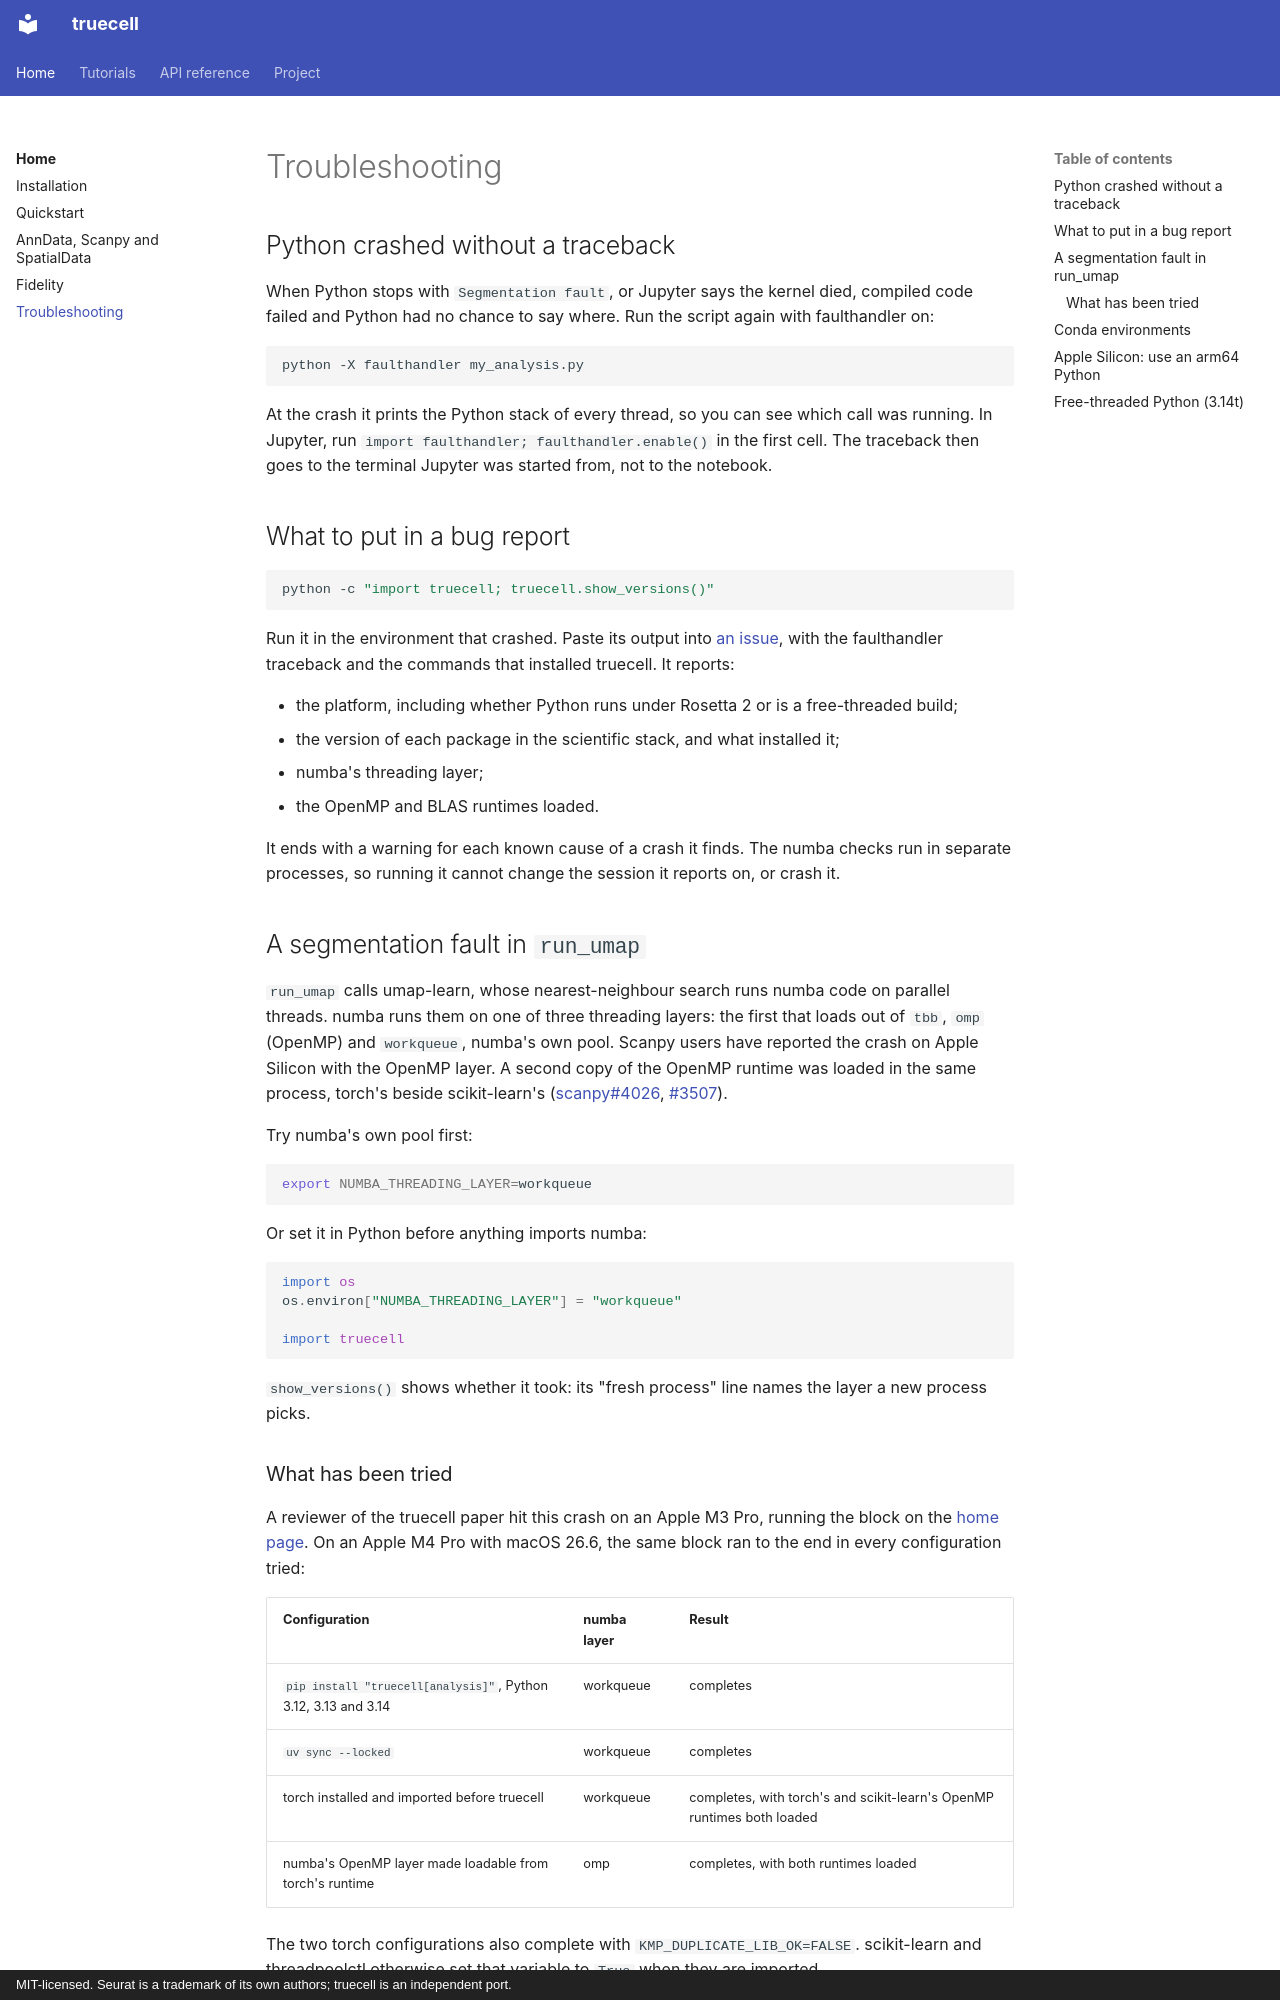

repository: GenomicAI/truecell · page: troubleshooting/index.html · generator: mkdocs · copyright: MIT-licensed. Seurat is a trademark of its own authors; truecell is an independent port.

# Troubleshooting

## Python crashed without a traceback

When Python stops with `Segmentation fault`, or Jupyter says the kernel died,
compiled code failed and Python had no chance to say where. Run the script again
with faulthandler on:

```bash
python -X faulthandler my_analysis.py
```

At the crash it prints the Python stack of every thread, so you can see which call
was running. In Jupyter, run `import faulthandler; faulthandler.enable()` in the
first cell. The traceback then goes to the terminal Jupyter was started from, not
to the notebook.

## What to put in a bug report

```bash
python -c "import truecell; truecell.show_versions()"
```

Run it in the environment that crashed. Paste its output into
[an issue](https://github.com/GenomicAI/truecell/issues), with the faulthandler
traceback and the commands that installed truecell. It reports:

- the platform, including whether Python runs under Rosetta 2 or is a free-threaded build;
- the version of each package in the scientific stack, and what installed it;
- numba's threading layer;
- the OpenMP and BLAS runtimes loaded.

It ends with a warning for each known cause of a crash it finds. The numba checks
run in separate processes, so running it cannot change the session it reports on,
or crash it.

## A segmentation fault in `run_umap`

`run_umap` calls umap-learn, whose nearest-neighbour search runs numba code on
parallel threads. numba runs them on one of three threading layers: the first that
loads out of `tbb`, `omp` (OpenMP) and `workqueue`, numba's own pool. Scanpy users
have reported the crash on Apple Silicon with the OpenMP layer. A second copy of
the OpenMP runtime was loaded in the same process, torch's beside scikit-learn's
([scanpy#4026](https://github.com/scverse/scanpy/issues/4026),
[#3507](https://github.com/scverse/scanpy/issues/3507)).

Try numba's own pool first:

```bash
export NUMBA_THREADING_LAYER=workqueue
```

Or set it in Python before anything imports numba:

```python
import os
os.environ["NUMBA_THREADING_LAYER"] = "workqueue"

import truecell
```

`show_versions()` shows whether it took: its "fresh process" line names the layer a
new process picks.
